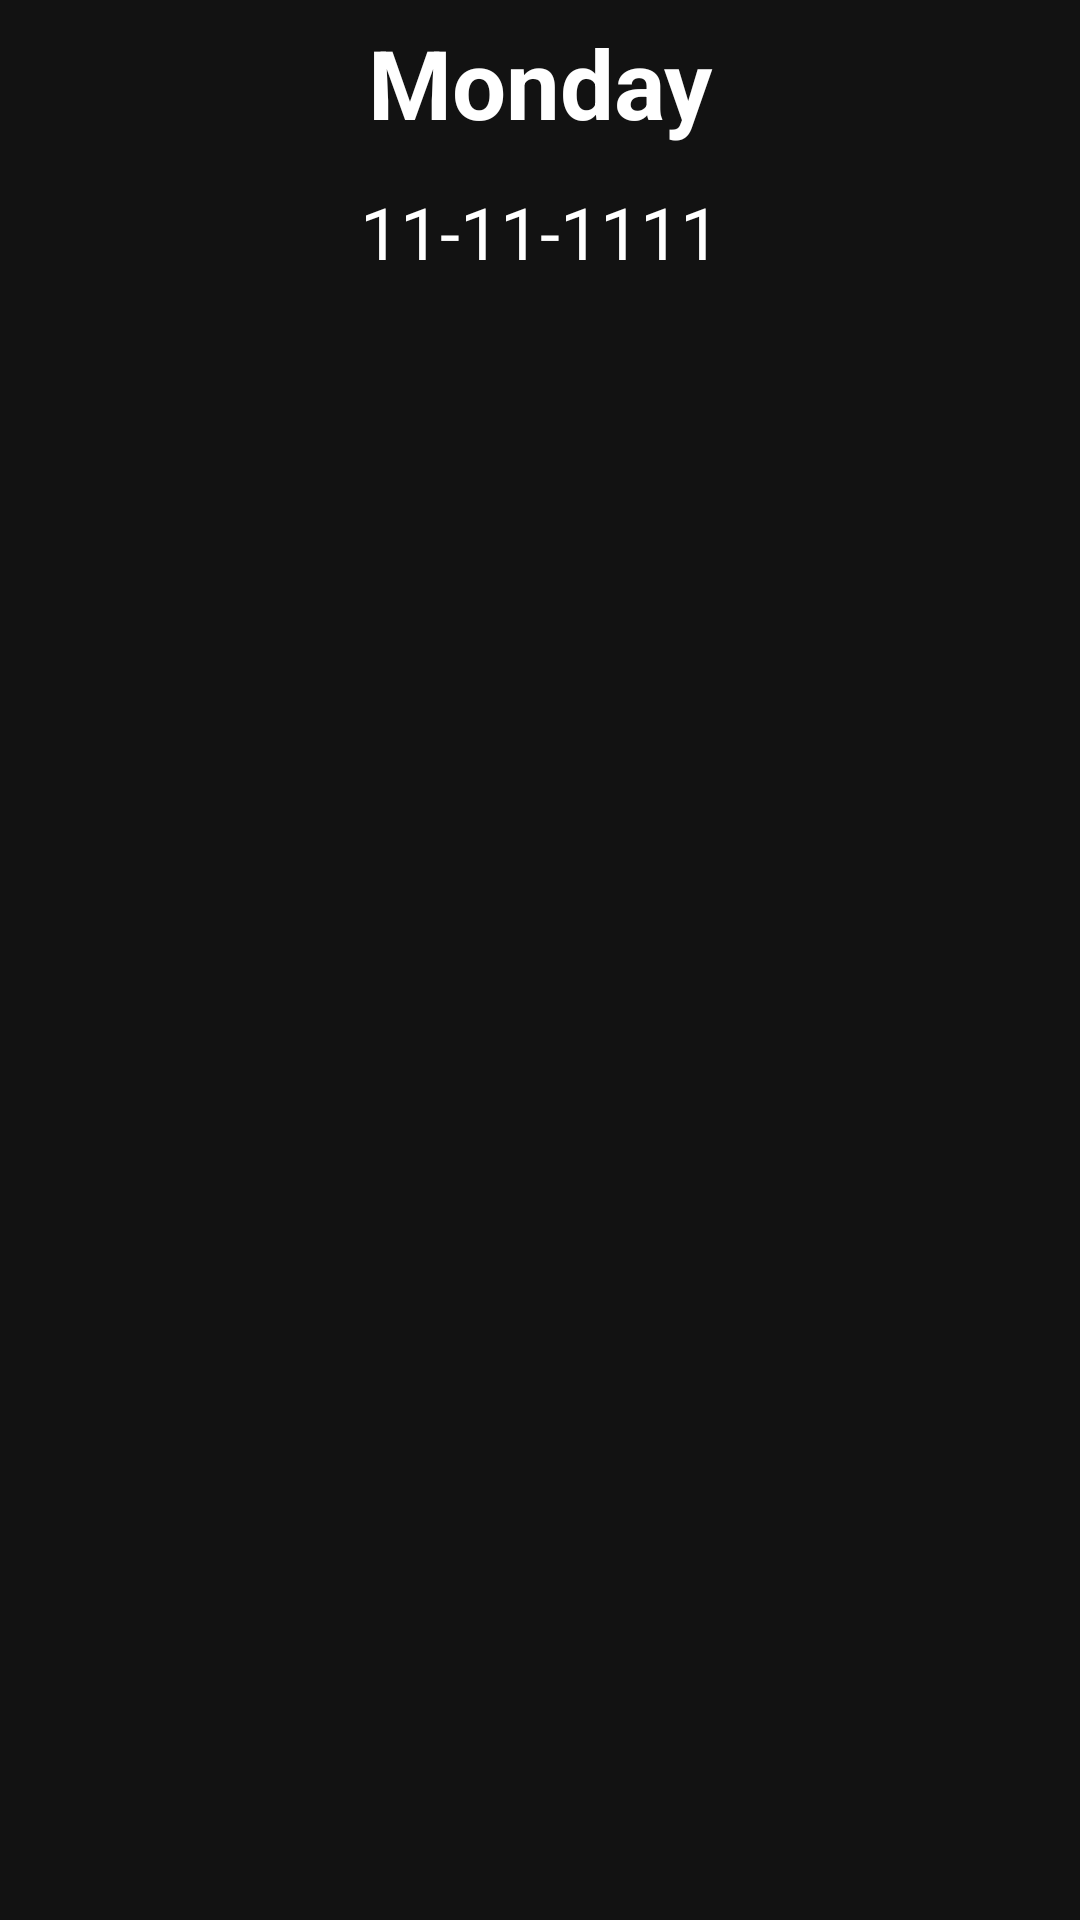

Here is an Android app screen rendered from its layout file. Give the layout XML and the strings, colors and styles it references.
<!-- AndroidManifest.xml: application theme Theme.GymLoggingApp -->
<!-- res/layout/fragment_view_logs.xml -->
<?xml version="1.0" encoding="utf-8"?>
<androidx.constraintlayout.widget.ConstraintLayout
    xmlns:android="http://schemas.android.com/apk/res/android"
    xmlns:app="http://schemas.android.com/apk/res-auto"
    xmlns:tools="http://schemas.android.com/tools"
    android:layout_width="match_parent"
    android:layout_height="match_parent"
    android:background="@color/background">

    <TextView
        android:id="@+id/text_view_weekday"
        android:layout_width="wrap_content"
        android:layout_height="wrap_content"
        android:padding="6dp"
        android:text="Monday"
        android:textColor="@color/mainText"
        android:textSize="32sp"
        android:textStyle="bold"
        app:layout_constraintTop_toTopOf="parent"
        app:layout_constraintStart_toStartOf="parent"
        app:layout_constraintEnd_toEndOf="parent" />

    <TextView
        android:id="@+id/text_view_date"
        android:layout_width="wrap_content"
        android:layout_height="wrap_content"
        android:padding="6dp"
        android:text="11-11-1111"
        android:textColor="@color/secondaryText"
        android:textSize="24sp"
        app:layout_constraintTop_toBottomOf="@id/text_view_weekday"
        app:layout_constraintStart_toStartOf="parent"
        app:layout_constraintEnd_toEndOf="parent" />

    <androidx.recyclerview.widget.RecyclerView
        android:id="@+id/recycler_view_logs"
        android:layout_width="match_parent"
        android:layout_height="wrap_content"
        android:padding="16dp"
        app:layout_constraintTop_toBottomOf="@id/text_view_date"
        app:layout_constraintStart_toStartOf="parent"
        app:layout_constraintEnd_toEndOf="parent"
        tools:listitem="@layout/item_exercise_log_for_logs_dialog" />

</androidx.constraintlayout.widget.ConstraintLayout>
<!-- res/layout/item_exercise_log_for_logs_dialog.xml (included above) -->
<?xml version="1.0" encoding="utf-8"?>
<androidx.constraintlayout.widget.ConstraintLayout xmlns:android="http://schemas.android.com/apk/res/android"
    xmlns:app="http://schemas.android.com/apk/res-auto"
    android:layout_width="match_parent"
    android:layout_height="wrap_content">

    <TextView
        android:id="@+id/text_view_exercise_name"
        android:layout_width="0dp"
        android:layout_height="wrap_content"
        android:text="Exercise Name"
        android:textSize="18sp"
        android:textStyle="bold"
        app:layout_constraintEnd_toEndOf="parent"
        app:layout_constraintStart_toStartOf="parent"
        app:layout_constraintTop_toTopOf="parent" />

    <TextView
        android:id="@+id/text_view_exercise_sets"
        android:layout_width="0dp"
        android:layout_height="wrap_content"
        android:paddingBottom="12dp"
        android:text="135 lbs x 5\n145 lbs x 5"
        android:textSize="18sp"
        android:textStyle="bold"
        app:layout_constraintEnd_toEndOf="parent"
        app:layout_constraintStart_toStartOf="parent"
        app:layout_constraintTop_toBottomOf="@id/text_view_exercise_name" />

</androidx.constraintlayout.widget.ConstraintLayout>
<!-- resources referenced by this layout -->
<resources>
  <color name="background">#121212</color>
  <color name="mainText">#FFFFFF</color>
  <color name="secondaryText">#FFFFFF</color>
  <style name="Theme.GymLoggingApp" parent="Base.Theme.GymLoggingApp" />
  <style name="Base.Theme.GymLoggingApp" parent="Theme.Material3.DayNight.NoActionBar">
          
          
          <item name="android:windowLayoutInDisplayCutoutMode">shortEdges</item>
  
      </style>
</resources>
